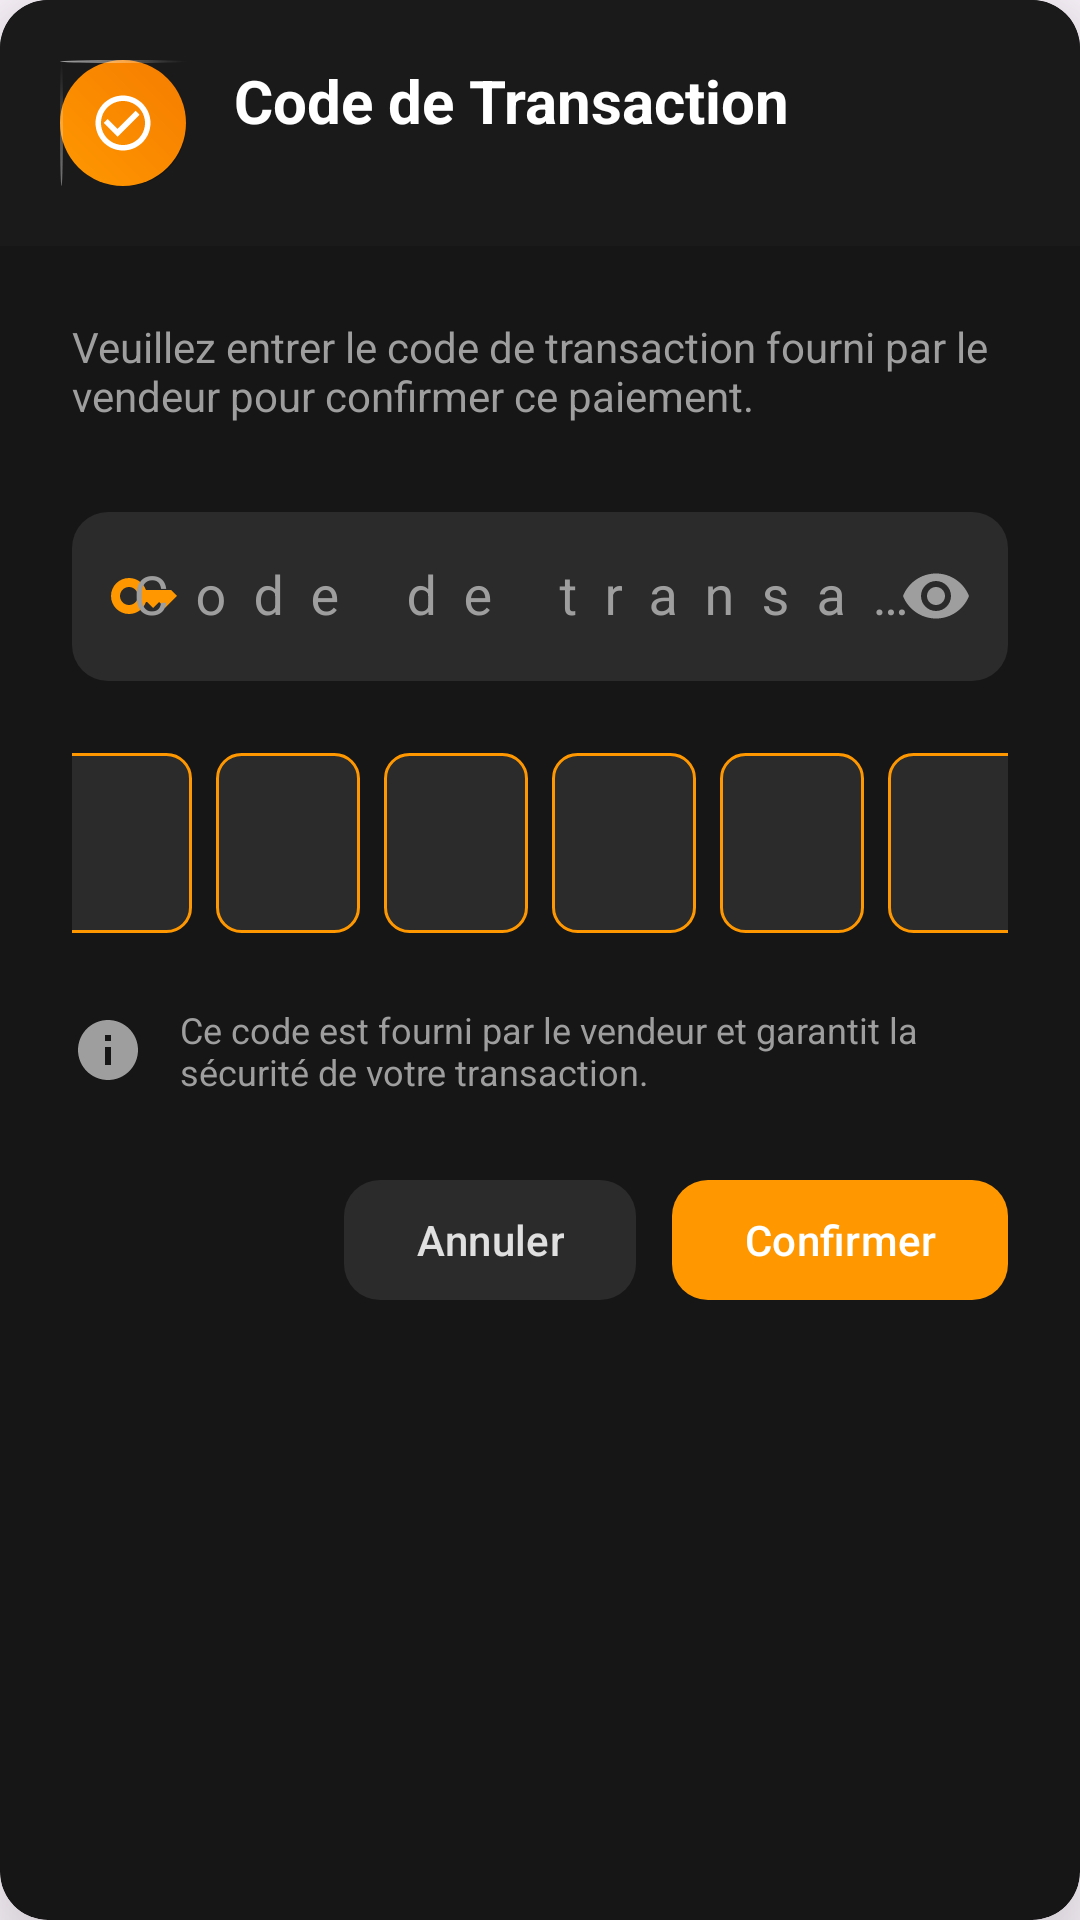

Layout XML and referenced resources for this Android screen:
<!-- AndroidManifest.xml: application theme Theme.Be9ik_Wallet -->
<!-- res/layout/activity_popup_code_vendeur.xml -->
<?xml version="1.0" encoding="utf-8"?>
<androidx.cardview.widget.CardView
    xmlns:android="http://schemas.android.com/apk/res/android"
    xmlns:app="http://schemas.android.com/apk/res-auto"
    android:layout_width="match_parent"
    android:layout_height="wrap_content"
    android:layout_margin="24dp"
    app:cardCornerRadius="16dp"
    app:cardElevation="24dp"
    app:cardBackgroundColor="#161616">

    <LinearLayout
        android:layout_width="match_parent"
        android:layout_height="wrap_content"
        android:orientation="vertical">

        
        <RelativeLayout
            android:layout_width="match_parent"
            android:layout_height="wrap_content"
            android:background="#1A1A1A"
            android:padding="20dp">

            <ImageView
                android:id="@+id/icon_secure"
                android:layout_width="42dp"
                android:layout_height="42dp"
                android:src="@drawable/ic_lock"
                android:contentDescription="Sécurité"
                android:background="@drawable/icon_background_circle_orange"
                android:padding="10dp"
                android:layout_centerVertical="true"
                android:layout_marginEnd="16dp" />

            <TextView
                android:layout_width="wrap_content"
                android:layout_height="wrap_content"
                android:layout_toEndOf="@id/icon_secure"
                android:text="Code de Transaction"
                android:textSize="20sp"
                android:textStyle="bold"
                android:textColor="@android:color/white" />
        </RelativeLayout>

        
        <LinearLayout
            android:layout_width="match_parent"
            android:layout_height="wrap_content"
            android:orientation="vertical"
            android:padding="24dp">

            <TextView
                android:layout_width="match_parent"
                android:layout_height="wrap_content"
                android:text="Veuillez entrer le code de transaction fourni par le vendeur pour confirmer ce paiement."
                android:textSize="14sp"
                android:textColor="#9E9E9E"
                android:layout_marginBottom="24dp" />

            
            <com.google.android.material.textfield.TextInputLayout
                android:id="@+id/textInputLayoutTransactionCode"
                android:layout_width="match_parent"
                android:layout_height="wrap_content"
                android:layout_marginBottom="24dp"
                app:boxBackgroundColor="#2b2b2b"
                app:boxCornerRadiusBottomEnd="12dp"
                app:boxCornerRadiusBottomStart="12dp"
                app:boxCornerRadiusTopEnd="12dp"
                app:boxCornerRadiusTopStart="12dp"
                app:boxStrokeWidth="0dp"
                app:hintTextColor="#FF9800"
                android:textColorHint="#9E9E9E"
                app:startIconDrawable="@drawable/ic_key"
                app:startIconTint="#FF9800"
                app:endIconMode="password_toggle"
                app:endIconTint="#9E9E9E">

                <com.google.android.material.textfield.TextInputEditText
                    android:id="@+id/editTextTransactionCode"
                    android:layout_width="match_parent"
                    android:layout_height="wrap_content"
                    android:hint="Code de transaction"
                    android:inputType="numberPassword"
                    android:maxLength="6"
                    android:textColor="@android:color/white"
                    android:textColorHint="#9E9E9E"
                    android:padding="16dp"
                    android:letterSpacing="0.5"
                    android:textAlignment="center"
                    android:textSize="18sp" />
            </com.google.android.material.textfield.TextInputLayout>

            
            <LinearLayout
                android:layout_width="match_parent"
                android:layout_height="wrap_content"
                android:orientation="horizontal"
                android:gravity="center"
                android:layout_marginBottom="24dp">

                <TextView
                    android:id="@+id/pin_digit_1"
                    android:layout_width="48dp"
                    android:layout_height="60dp"
                    android:background="@drawable/pin_code_background"
                    android:textSize="24sp"
                    android:textColor="@android:color/white"
                    android:textStyle="bold"
                    android:gravity="center"
                    android:layout_marginEnd="8dp" />

                <TextView
                    android:id="@+id/pin_digit_2"
                    android:layout_width="48dp"
                    android:layout_height="60dp"
                    android:background="@drawable/pin_code_background"
                    android:textSize="24sp"
                    android:textColor="@android:color/white"
                    android:textStyle="bold"
                    android:gravity="center"
                    android:layout_marginEnd="8dp" />

                <TextView
                    android:id="@+id/pin_digit_3"
                    android:layout_width="48dp"
                    android:layout_height="60dp"
                    android:background="@drawable/pin_code_background"
                    android:textSize="24sp"
                    android:textColor="@android:color/white"
                    android:textStyle="bold"
                    android:gravity="center"
                    android:layout_marginEnd="8dp" />

                <TextView
                    android:id="@+id/pin_digit_4"
                    android:layout_width="48dp"
                    android:layout_height="60dp"
                    android:background="@drawable/pin_code_background"
                    android:textSize="24sp"
                    android:textColor="@android:color/white"
                    android:textStyle="bold"
                    android:gravity="center"
                    android:layout_marginEnd="8dp" />

                <TextView
                    android:id="@+id/pin_digit_5"
                    android:layout_width="48dp"
                    android:layout_height="60dp"
                    android:background="@drawable/pin_code_background"
                    android:textSize="24sp"
                    android:textColor="@android:color/white"
                    android:textStyle="bold"
                    android:gravity="center"
                    android:layout_marginEnd="8dp" />

                <TextView
                    android:id="@+id/pin_digit_6"
                    android:layout_width="48dp"
                    android:layout_height="60dp"
                    android:background="@drawable/pin_code_background"
                    android:textSize="24sp"
                    android:textColor="@android:color/white"
                    android:textStyle="bold"
                    android:gravity="center" />
            </LinearLayout>

            
            <LinearLayout
                android:layout_width="match_parent"
                android:layout_height="wrap_content"
                android:orientation="horizontal"
                android:gravity="center_vertical"
                android:layout_marginBottom="24dp">

                <ImageView
                    android:layout_width="24dp"
                    android:layout_height="24dp"
                    android:src="@drawable/ic_info"
                    android:contentDescription="Information"
                    app:tint="#9E9E9E"
                    android:layout_marginEnd="12dp" />

                <TextView
                    android:layout_width="match_parent"
                    android:layout_height="wrap_content"
                    android:text="Ce code est fourni par le vendeur et garantit la sécurité de votre transaction."
                    android:textSize="12sp"
                    android:textColor="#9E9E9E" />
            </LinearLayout>

            
            <LinearLayout
                android:layout_width="match_parent"
                android:layout_height="wrap_content"
                android:orientation="horizontal"
                android:gravity="end">

                <com.google.android.material.button.MaterialButton
                    android:id="@+id/buttonCancel"
                    android:layout_width="wrap_content"
                    android:layout_height="wrap_content"
                    android:text="Annuler"
                    android:textAllCaps="false"
                    android:textColor="#E0E0E0"
                    app:backgroundTint="#2b2b2b"
                    app:cornerRadius="12dp"
                    android:layout_marginEnd="12dp" />

                <com.google.android.material.button.MaterialButton
                    android:id="@+id/buttonConfirm"
                    android:layout_width="wrap_content"
                    android:layout_height="wrap_content"
                    android:text="Confirmer"
                    android:textAllCaps="false"
                    app:backgroundTint="#FF9800"
                    app:cornerRadius="12dp" />
            </LinearLayout>
        </LinearLayout>
    </LinearLayout>
</androidx.cardview.widget.CardView>
<!-- resources referenced by this layout -->
<resources>
  <!-- drawable ic_info (drawable) -->
  <vector xmlns:android="http://schemas.android.com/apk/res/android" android:height="24dp" android:tint="#F89500" android:viewportHeight="24" android:viewportWidth="24" android:width="24dp">
        
      <path android:fillColor="@android:color/white" android:pathData="M12,2C6.48,2 2,6.48 2,12s4.48,10 10,10 10,-4.48 10,-10S17.52,2 12,2zM13,17h-2v-6h2v6zM13,9h-2L11,7h2v2z"/>
      
  </vector>
  <!-- drawable ic_key (drawable) -->
  <vector xmlns:android="http://schemas.android.com/apk/res/android" android:height="24dp" android:tint="#F89500" android:viewportHeight="24" android:viewportWidth="24" android:width="24dp">
        
      <path android:fillColor="@android:color/white" android:pathData="M21,10h-8.35C11.83,7.67 9.61,6 7,6c-3.31,0 -6,2.69 -6,6s2.69,6 6,6c2.61,0 4.83,-1.67 5.65,-4H13l2,2l2,-2l2,2l4,-4.04L21,10zM7,15c-1.65,0 -3,-1.35 -3,-3c0,-1.65 1.35,-3 3,-3s3,1.35 3,3C10,13.65 8.65,15 7,15z"/>
      
  </vector>
  <!-- drawable ic_lock (drawable) -->
  <vector xmlns:android="http://schemas.android.com/apk/res/android" android:height="24dp" android:tint="#FFFFFFFF" android:viewportHeight="24" android:viewportWidth="24" android:width="24dp">
        
      <path android:fillColor="@android:color/white" android:pathData="M16.59,7.58L10,14.17l-3.59,-3.58L5,12l5,5 8,-8zM12,2C6.48,2 2,6.48 2,12s4.48,10 10,10 10,-4.48 10,-10S17.52,2 12,2zM12,20c-4.42,0 -8,-3.58 -8,-8s3.58,-8 8,-8 8,3.58 8,8 -3.58,8 -8,8z"/>
      
  </vector>
  <!-- drawable icon_background_circle_orange (drawable) -->
  <?xml version="1.0" encoding="utf-8"?>
  <layer-list xmlns:android="http://schemas.android.com/apk/res/android">
      
      <item android:left="2dp" android:top="2dp">
          <shape android:shape="oval">
              <solid android:color="#40000000"/>
              <size
                  android:width="64dp"
                  android:height="64dp"/>
          </shape>
      </item>
      
      
      <item>
          <shape android:shape="oval">
              <gradient
                  android:startColor="#FF9800"
                  android:endColor="#F57C00"
                  android:angle="45"/>
              <size
                  android:width="64dp"
                  android:height="64dp"/>
          </shape>
      </item>
      
      
      <item android:top="0dp" android:left="0dp" android:right="0dp" android:height="1dp">
          <shape android:shape="oval">
              <gradient
                  android:startColor="#99FFFFFF"
                  android:endColor="#00FFFFFF"
                  android:angle="0"/>
              <size
                  android:width="64dp"
                  android:height="64dp"/>
          </shape>
      </item>
      
      
      <item android:top="0dp" android:bottom="0dp" android:left="0dp" android:width="1dp">
          <shape android:shape="oval">
              <gradient
                  android:startColor="#66FFFFFF"
                  android:endColor="#00FFFFFF"
                  android:angle="90"/>
              <size
                  android:width="64dp"
                  android:height="64dp"/>
          </shape>
      </item>
  </layer-list>
  <!-- drawable pin_code_background (drawable) -->
  <?xml version="1.0" encoding="utf-8"?>
  <shape xmlns:android="http://schemas.android.com/apk/res/android"
      android:shape="rectangle">
      <solid android:color="#2b2b2b" />
      <corners android:radius="8dp" />
      <stroke android:color="#FF9800" android:width="1dp" />
  </shape>
  <style name="Theme.Be9ik_Wallet" parent="Base.Theme.Be9ik_Wallet" />
  <style name="Base.Theme.Be9ik_Wallet" parent="Theme.Material3.DayNight.NoActionBar">
          
          
      </style>
</resources>
